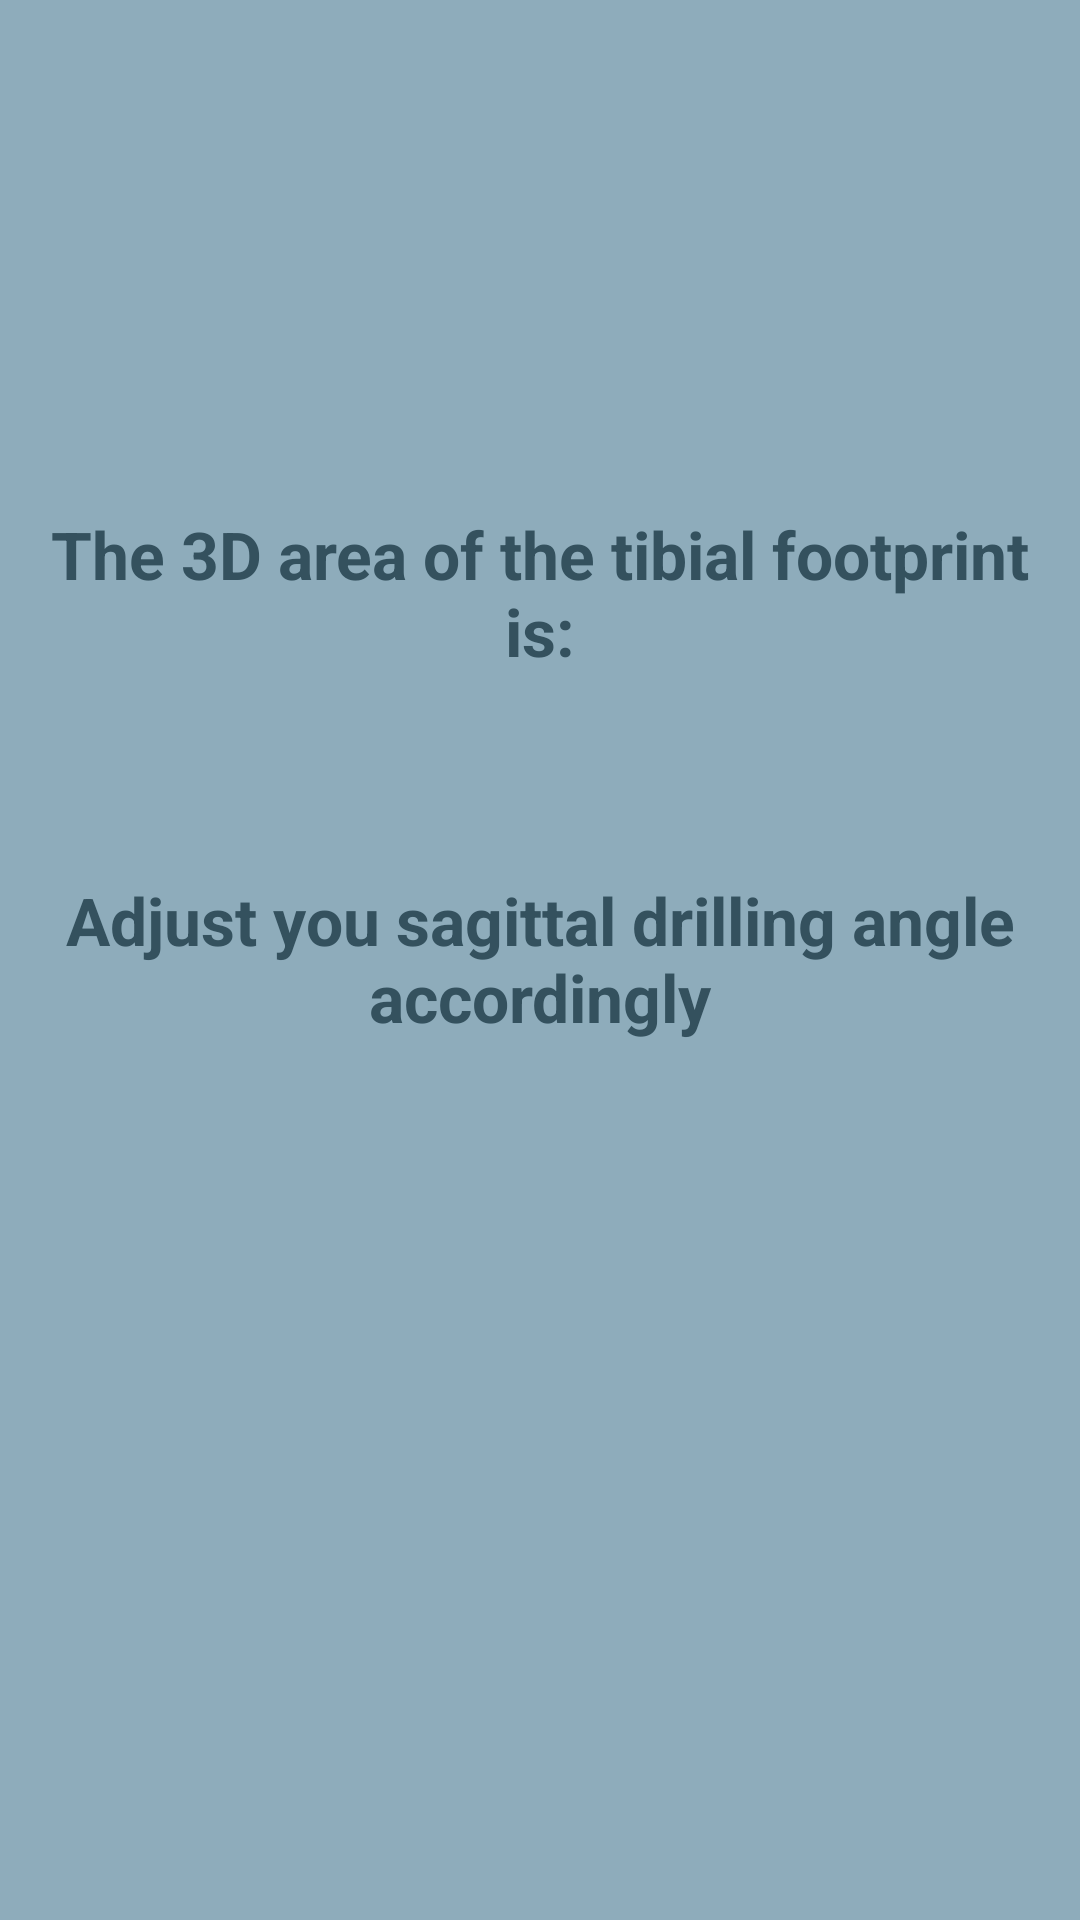

Android layout source for this screen:
<!-- AndroidManifest.xml: application theme AppTheme -->
<!-- res/layout/activity_result.xml -->
<?xml version="1.0" encoding="utf-8"?>
<LinearLayout xmlns:android="http://schemas.android.com/apk/res/android"
    style="@style/LinearLayoutBaseStyle">

    <TextView
        android:id="@+id/textView3D"
        style="@style/TextView3DStyle"
        android:layout_marginTop="@dimen/image_height_portrait" />

    <TextView
        android:id="@+id/textViewResult"
        style="@style/TextViewResult" />

    <TextView
        android:id="@+id/textViewDrillAngle"
        style="@style/TextViewDrillAngle" />

</LinearLayout>
<!-- resources referenced by this layout -->
<resources>
  <dimen name="image_height_portrait">170dp</dimen>
  <style name="LinearLayoutBaseStyle">
          <item name="android:layout_width">match_parent</item>
          <item name="android:layout_height">match_parent</item>
          <item name="android:orientation">vertical</item>
          <item name="android:background">@color/colorPrimaryLight</item>
      </style>
  <style name="TextView3DStyle">
          <item name="android:layout_width">match_parent</item>
          <item name="android:layout_height">wrap_content</item>
          <item name="android:layout_marginBottom">@dimen/element_margin</item>
          <item name="android:layout_marginLeft">@dimen/element_margin</item>
          <item name="android:layout_marginRight">@dimen/element_margin</item>
          <item name="android:gravity">center</item>
          <item name="android:text">@string/result</item>
          <item name="android:textColor">@color/colorPrimaryDark</item>
          <item name="android:textStyle">bold</item>
          <item name="android:textSize">@dimen/text_size_small</item>
      </style>
  <style name="TextViewDrillAngle">
          <item name="android:layout_width">match_parent</item>
          <item name="android:layout_height">wrap_content</item>
          <item name="android:layout_margin">@dimen/element_margin</item>
          <item name="android:gravity">center</item>
          <item name="android:text">@string/adjust_angle</item>
          <item name="android:textColor">@color/colorPrimaryDark</item>
          <item name="android:textStyle">bold</item>
          <item name="android:textSize">@dimen/text_size_small</item>
      </style>
  <style name="TextViewResult">
          <item name="android:layout_width">match_parent</item>
          <item name="android:layout_height">wrap_content</item>
          <item name="android:layout_marginLeft">@dimen/element_margin</item>
          <item name="android:layout_marginTop">@dimen/element_margin</item>
          <item name="android:layout_marginRight">@dimen/element_margin</item>
          <item name="android:layout_marginBottom">@dimen/element_margin</item>
          <item name="android:gravity">center</item>
          <item name="android:textSize">@dimen/text_size_large</item>
          <item name="android:textColor">@color/colorBlack</item>
          <item name="android:textStyle">bold</item>
      </style>
  <style name="AppTheme" parent="Theme.AppCompat.Light.DarkActionBar">
          
          <item name="colorPrimary">@color/colorPrimary</item>
          <item name="colorPrimaryDark">@color/colorPrimaryDark</item>
          <item name="colorAccent">@color/colorAccent</item>
      </style>
  <color name="colorPrimaryLight">#8eacbb</color>
  <dimen name="element_margin">8dp</dimen>
  <string name="result">The 3D area of the tibial footprint is:</string>
  <color name="colorPrimaryDark">#34515e</color>
  <dimen name="text_size_small">22sp</dimen>
  <string name="adjust_angle">Adjust you sagittal drilling angle accordingly</string>
  <dimen name="text_size_large">26sp</dimen>
  <color name="colorBlack">#000</color>
  <color name="colorPrimary">#607d8b</color>
  <color name="colorAccent">#d32f2f</color>
</resources>
